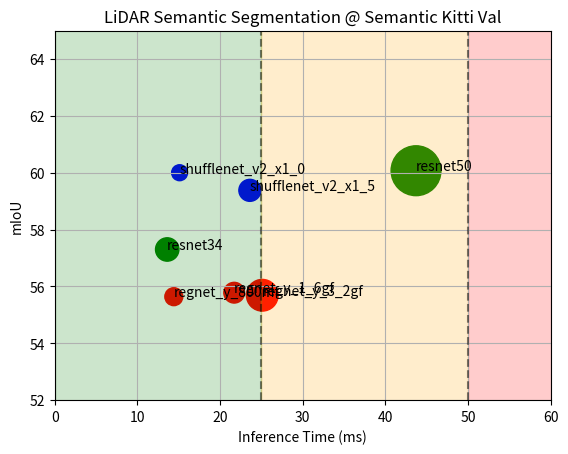

Source code (Python):
import matplotlib.pyplot as plt

# Data
models = ['resnet50', 'regnet_y_1_6gf','regnet_y_3_2gf','shufflenet_v2_x1_5','resnet34','regnet_y_800mf','shufflenet_v2_x1_0']
representation = ["resnet", "regnet", "regnet","shufflenet","resnet", "regnet","shufflenet"]
inference_times = [43.7, 21.7, 25.1, 23.6, 13.6, 14.4, 15.1]  # in milliseconds
mIoU_scores = [60.07, 55.78, 55.69, 59.38, 57.3, 55.64, 60.0]
num_parameters = [128.8, 22.25, 52, 25.1, 28.3, 16.7, 13.2]  # in millions

# Scaling the number of parameters for dot size
sizes = [param * 10 for param in num_parameters]  # arbitrary scaling factor for better visualization

# Mapping representation types to colors
color_map = {"shufflenet": "blue", "regnet": "red", "resnet": "green"}
colors = [color_map[rep] for rep in representation]

# Plotting
fig, ax = plt.subplots()
scatter = ax.scatter(inference_times, mIoU_scores, s=sizes, c=colors)

# Adding labels
ax.set_xlabel('Inference Time (ms)')
ax.set_ylabel('mIoU')
ax.set_title('LiDAR Semantic Segmentation @ Semantic Kitti Val')

# Adding model names as annotations
for i, model in enumerate(models):
    ax.annotate(model, (inference_times[i], mIoU_scores[i]))

# Set the axes limits
ax.set_xlim(0, 60)
ax.set_ylim(52, 65)

# Adding legend
#legend1 = ax.legend(*scatter.legend_elements(),
#                    loc="lower right", title="Representation")
#ax.add_artist(legend1)

# Define the boundary for the vertical line
line_boundary = 25

# Adding vertical line at the defined boundary
ax.axvline(x=line_boundary, color='k', linestyle='--', alpha=0.5)
ax.axvline(x=50, color='k', linestyle='--', alpha=0.5)

# Highlighting left side of the line with green color
ax.fill_betweenx([20, 80], 0, line_boundary, color='green', alpha=0.2)

# Highlighting right side of the line with red color
ax.fill_betweenx([20, 80], line_boundary, 50, color='orange', alpha=0.2)
ax.fill_betweenx([20, 80], 50, 100, color='red', alpha=0.2)

plt.grid(True)
plt.show()
